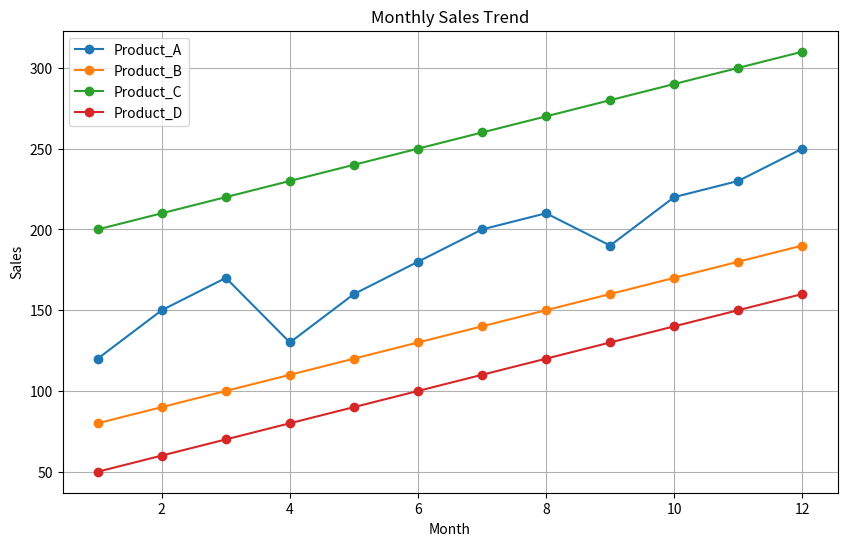
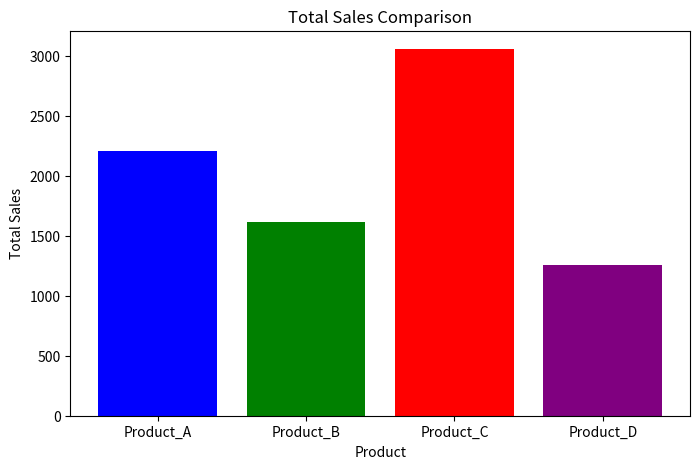
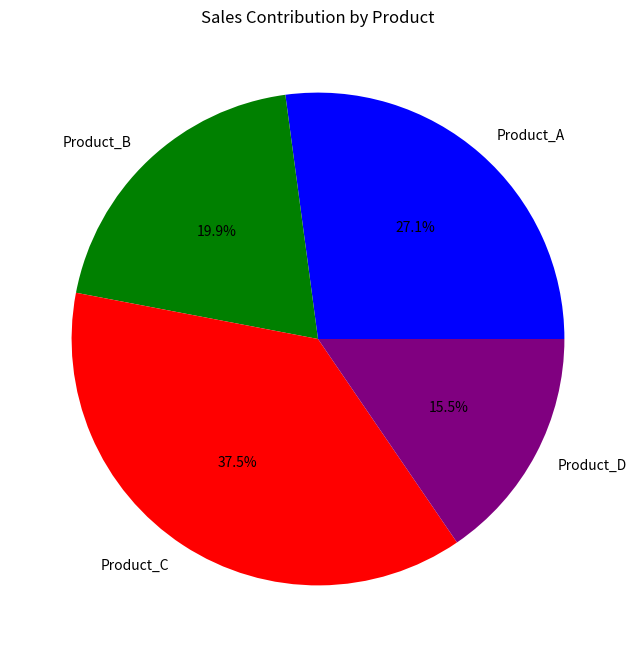

These charts were generated, in order, by the following Python code:
import pandas as pd
import matplotlib.pyplot as plit

# Sample dataset
data = {
    'Month': list(range(1, 13)),
    'Product_A': [120, 150, 170, 130, 160, 180, 200, 210, 190, 220, 230, 250],
    'Product_B': [80, 90, 100, 110, 120, 130, 140, 150, 160, 170, 180, 190],
    'Product_C': [200, 210, 220, 230, 240, 250, 260, 270, 280, 290, 300, 310],
    'Product_D': [50, 60, 70, 80, 90, 100, 110, 120, 130, 140, 150, 160]
}

# Convert to DataFrame
df = pd.DataFrame(data)

# 1. Display the first few rows of the dataset
print(df.head())

# 2. Calculate the total sales for each product
total_sales = df[['Product_A', 'Product_B', 'Product_C', 'Product_D']].sum()
print(total_sales)

# 3. Plot a line graph showing the monthly sales trend for each product
plit.figure(figsize=(10, 6))
for product in ['Product_A', 'Product_B', 'Product_C', 'Product_D']:
    plit.plot(df['Month'], df[product], marker='o', label=product)
plit.xlabel('Month')
plit.ylabel('Sales')
plit.title('Monthly Sales Trend')
plit.legend()
plit.grid(True)
plit.show()

# 4. Create a bar chart comparing the total sales of each product
plit.figure(figsize=(8, 5))
plit.bar(total_sales.index, total_sales.values, color=['blue', 'green', 'red', 'purple'])
plit.xlabel('Product')
plit.ylabel('Total Sales')
plit.title('Total Sales Comparison')
plit.show()

# 5. Generate a pie chart showing the percentage contribution of each product to the total sales
plit.figure(figsize=(8, 8))
plit.pie(total_sales, labels=total_sales.index, autopct='%1.1f%%', colors=['blue', 'green', 'red', 'purple'])
plit.title('Sales Contribution by Product')
plit.show()
